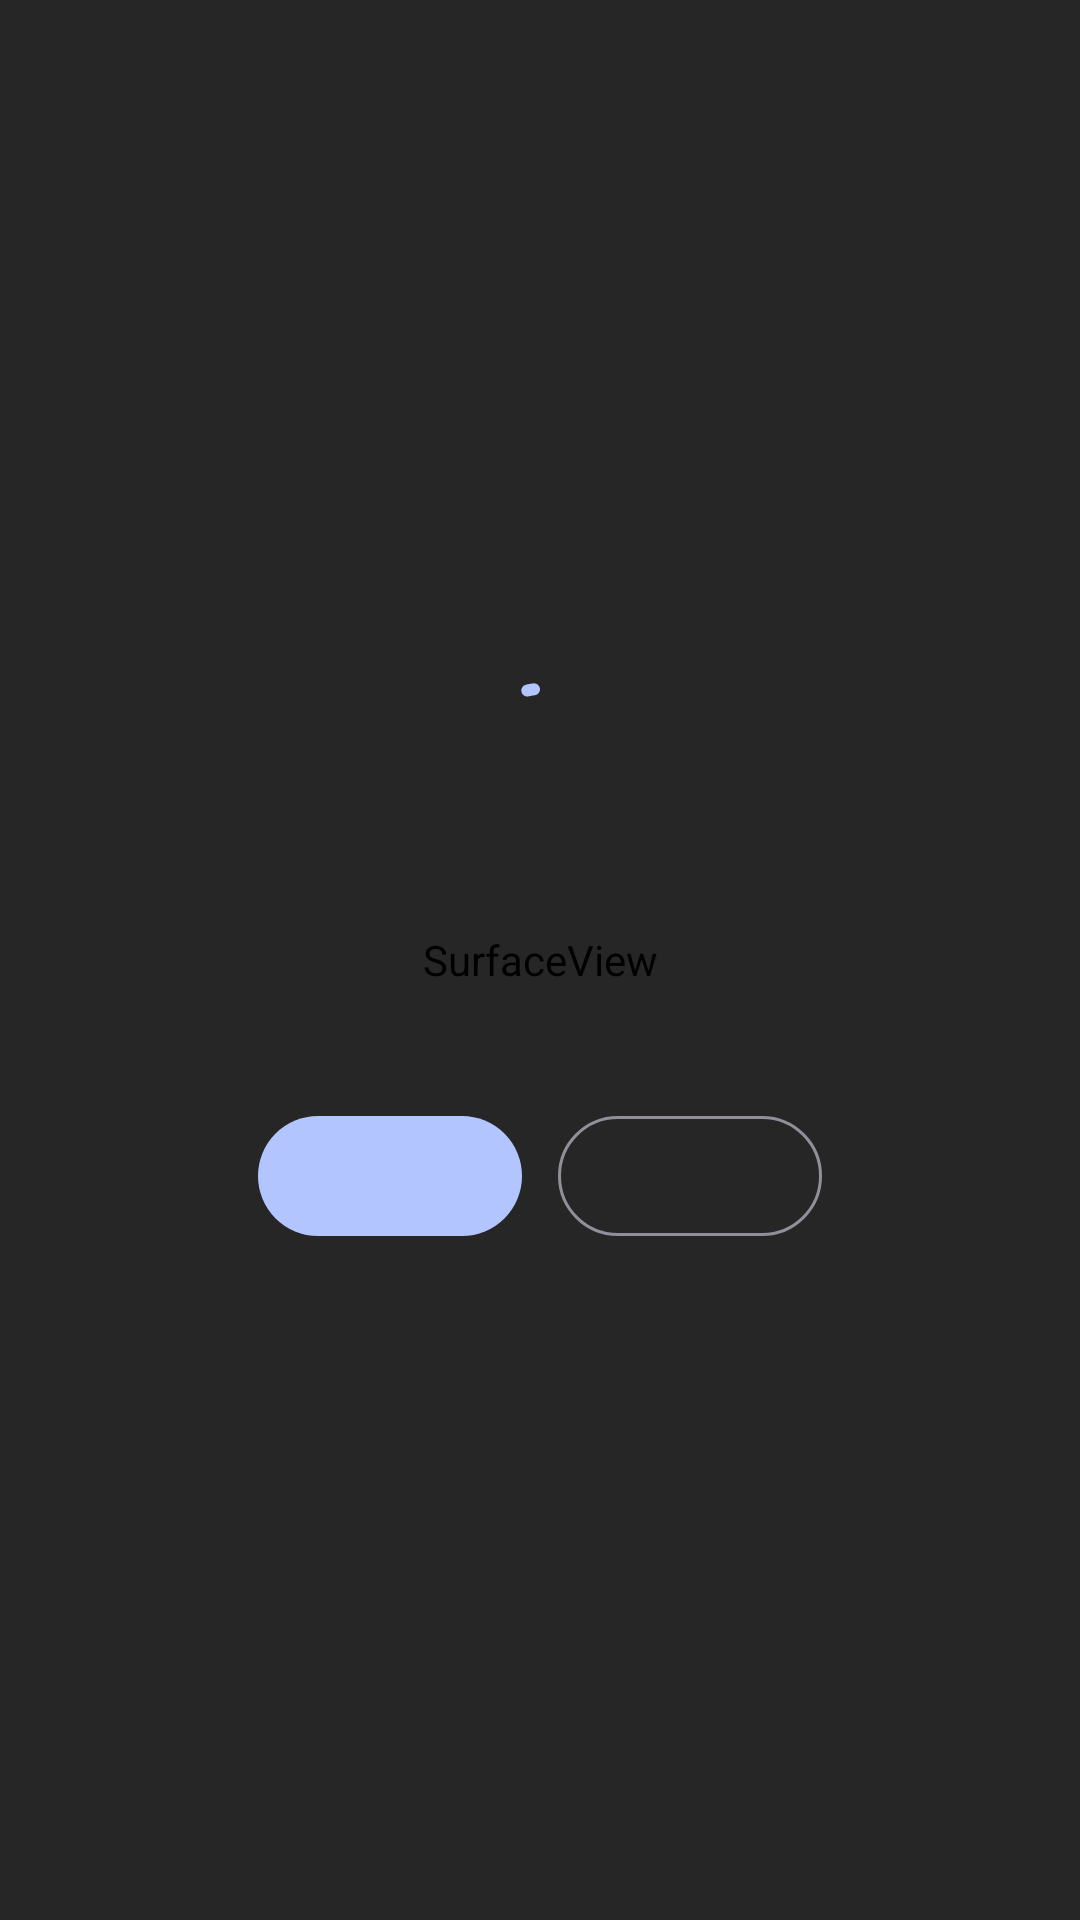

Write the Android layout XML for this screen, with the resource values it uses.
<!-- AndroidManifest.xml: activity theme Theme.Sidecast.Display -->
<!-- res/layout/activity_display.xml -->
<?xml version="1.0" encoding="utf-8"?>
<FrameLayout xmlns:android="http://schemas.android.com/apk/res/android"
    xmlns:app="http://schemas.android.com/apk/res-auto"
    android:id="@+id/root"
    android:layout_width="match_parent"
    android:layout_height="match_parent">

    
    <SurfaceView
        android:id="@+id/surface"
        android:layout_width="match_parent"
        android:layout_height="match_parent"
        android:layout_gravity="center" />

    
    <com.achreftlili.sidecast.input.KeyboardInputView
        android:id="@+id/keyboardInput"
        android:layout_width="1px"
        android:layout_height="1px" />

    
    <ImageView
        android:id="@+id/pointer"
        android:layout_width="24dp"
        android:layout_height="33dp"
        android:layout_gravity="top|start"
        android:importantForAccessibility="no"
        android:src="@drawable/ic_pointer"
        android:visibility="invisible" />

    <View
        android:id="@+id/scrim"
        android:layout_width="match_parent"
        android:layout_height="match_parent"
        android:background="@color/display_scrim" />

    <LinearLayout
        android:id="@+id/overlay"
        android:layout_width="wrap_content"
        android:layout_height="wrap_content"
        android:layout_gravity="center"
        android:gravity="center_horizontal"
        android:orientation="vertical"
        android:padding="32dp">

        <com.google.android.material.progressindicator.CircularProgressIndicator
            android:id="@+id/progress"
            android:layout_width="wrap_content"
            android:layout_height="wrap_content"
            android:indeterminate="true" />

        <TextView
            android:id="@+id/title"
            android:layout_width="wrap_content"
            android:layout_height="wrap_content"
            android:layout_marginTop="16dp"
            android:gravity="center"
            android:maxWidth="560dp"
            android:textAppearance="?attr/textAppearanceTitleLarge"
            android:textColor="@android:color/white" />

        <TextView
            android:id="@+id/detail"
            android:layout_width="wrap_content"
            android:layout_height="wrap_content"
            android:layout_marginTop="8dp"
            android:gravity="center"
            android:maxWidth="520dp"
            android:textAppearance="?attr/textAppearanceBodyMedium"
            android:textColor="@color/display_detail_text" />

        <LinearLayout
            android:id="@+id/actions"
            android:layout_width="wrap_content"
            android:layout_height="wrap_content"
            android:layout_marginTop="24dp"
            android:orientation="horizontal">

            <com.google.android.material.button.MaterialButton
                android:id="@+id/primaryAction"
                android:layout_width="wrap_content"
                android:layout_height="wrap_content" />

            <com.google.android.material.button.MaterialButton
                android:id="@+id/secondaryAction"
                style="?attr/materialButtonOutlinedStyle"
                android:layout_width="wrap_content"
                android:layout_height="wrap_content"
                android:layout_marginStart="12dp" />
        </LinearLayout>
    </LinearLayout>

    <TextView
        android:id="@+id/stats"
        android:layout_width="wrap_content"
        android:layout_height="wrap_content"
        android:layout_gravity="top|start"
        android:layout_margin="12dp"
        android:background="@color/display_stats_background"
        android:fontFamily="monospace"
        android:padding="8dp"
        android:textColor="@android:color/white"
        android:textSize="12sp"
        android:visibility="gone" />

    
    <TextView
        android:id="@+id/micIndicator"
        android:layout_width="wrap_content"
        android:layout_height="28dp"
        android:layout_gravity="bottom|end"
        android:layout_marginEnd="120dp"
        android:layout_marginBottom="24dp"
        android:alpha="0.85"
        android:background="@drawable/mic_indicator_background"
        android:contentDescription="@string/mic_indicator_description"
        android:drawablePadding="4dp"
        android:gravity="center_vertical"
        android:paddingStart="8dp"
        android:paddingEnd="10dp"
        android:text="@string/mic_indicator"
        android:textColor="@android:color/white"
        android:textSize="12sp"
        android:visibility="gone"
        app:drawableStartCompat="@drawable/ic_mic" />

    
    <TextView
        android:id="@+id/inputModeLabel"
        android:layout_width="wrap_content"
        android:layout_height="wrap_content"
        android:layout_gravity="bottom|center_horizontal"
        android:layout_marginBottom="76dp"
        android:accessibilityLiveRegion="polite"
        android:background="@drawable/display_label_background"
        android:paddingHorizontal="16dp"
        android:paddingVertical="8dp"
        android:textColor="@android:color/white"
        android:textSize="14sp"
        android:visibility="gone" />

    
    <ImageButton
        android:id="@+id/inputModeButton"
        android:layout_width="44dp"
        android:layout_height="44dp"
        android:layout_gravity="bottom|end"
        android:layout_marginEnd="68dp"
        android:layout_marginBottom="16dp"
        android:alpha="0.5"
        android:background="@drawable/keyboard_button_background"
        android:contentDescription="@string/input_mode_touch_description"
        android:padding="10dp"
        android:scaleType="fitCenter"
        android:src="@drawable/ic_input_touch"
        android:visibility="gone" />

    
    <ImageButton
        android:id="@+id/keyboardButton"
        android:layout_width="44dp"
        android:layout_height="44dp"
        android:layout_gravity="bottom|end"
        android:layout_margin="16dp"
        android:alpha="0.5"
        android:background="@drawable/keyboard_button_background"
        android:contentDescription="@string/keyboard_toggle"
        android:padding="10dp"
        android:scaleType="fitCenter"
        android:src="@drawable/ic_keyboard"
        android:tooltipText="@string/keyboard_toggle"
        android:visibility="gone" />
</FrameLayout>
<!-- resources referenced by this layout -->
<resources>
  <color name="display_detail_text">#D9FFFFFF</color>
  <color name="display_scrim">#B3000000</color>
  <color name="display_stats_background">#99000000</color>
  <!-- drawable display_label_background (drawable) -->
  <?xml version="1.0" encoding="utf-8"?>
  <shape xmlns:android="http://schemas.android.com/apk/res/android"
      android:shape="rectangle">
      <corners android:radius="16dp" />
      <solid android:color="@color/display_keyboard_button_background" />
  </shape>
  <!-- drawable ic_input_touch (drawable) -->
  <?xml version="1.0" encoding="utf-8"?>
  <vector xmlns:android="http://schemas.android.com/apk/res/android"
      android:width="24dp"
      android:height="24dp"
      android:viewportWidth="24"
      android:viewportHeight="24">
      <path
          android:fillColor="#00000000"
          android:pathData="M8,8.5 A4,4 0 0 1 16,8.5 M5.5,8.5 A6.5,6.5 0 0 1 18.5,8.5"
          android:strokeWidth="1.5"
          android:strokeColor="#FFFFFFFF"
          android:strokeLineCap="round" />
      <path
          android:fillColor="#FFFFFFFF"
          android:pathData="M10.5,9 A1.5,1.5 0 0 1 13.5,9 V14.6 L16.3,15.2 A1.5,1.5 0 0 1 17.5,16.9 L17,21 H11 L7.6,17.5 L8.6,16.6 L10.5,17.4 Z" />
  </vector>
  <!-- drawable ic_mic (drawable) -->
  <?xml version="1.0" encoding="utf-8"?>
  <vector xmlns:android="http://schemas.android.com/apk/res/android"
      android:width="24dp"
      android:height="24dp"
      android:viewportWidth="24"
      android:viewportHeight="24">
      <path
          android:fillColor="#FFFFFFFF"
          android:pathData="M12,3 A3,3 0 0 0 9,6 V11 A3,3 0 0 0 15,11 V6 A3,3 0 0 0 12,3 Z" />
      <path
          android:fillColor="#FFFFFFFF"
          android:pathData="M6,11 H7.5 A4.5,4.5 0 0 0 16.5,11 H18 A6,6 0 0 1 12.75,16.95 V20 H11.25 V16.95 A6,6 0 0 1 6,11 Z" />
  </vector>
  <!-- drawable keyboard_button_background (drawable) -->
  <?xml version="1.0" encoding="utf-8"?>
  <ripple xmlns:android="http://schemas.android.com/apk/res/android"
      android:color="@color/display_keyboard_button_ripple">
      <item>
          <shape android:shape="oval">
              <solid android:color="@color/display_keyboard_button_background" />
              <stroke
                  android:width="1dp"
                  android:color="@color/display_keyboard_button_stroke" />
          </shape>
      </item>
  </ripple>
  <!-- drawable mic_indicator_background (drawable) -->
  <?xml version="1.0" encoding="utf-8"?>
  <shape xmlns:android="http://schemas.android.com/apk/res/android"
      android:shape="rectangle">
      <corners android:radius="14dp" />
      <solid android:color="@color/display_mic_indicator_background" />
  </shape>
  <string name="input_mode_touch_description">Input mode: touch</string>
  <string name="keyboard_toggle">Keyboard</string>
  <string name="mic_indicator">Mic</string>
  <string name="mic_indicator_description">Microphone on: the computer is using this phone\'s microphone</string>
  <style name="Theme.Sidecast.Display" parent="Theme.Material3.Dark.NoActionBar">
          <item name="colorPrimary">@color/display_primary</item>
          <item name="colorOnPrimary">@color/display_on_primary</item>
          <item name="android:windowBackground">@android:color/black</item>
          <item name="android:windowLayoutInDisplayCutoutMode">shortEdges</item>
      </style>
  <color name="display_keyboard_button_background">#B3000000</color>
  <color name="display_keyboard_button_ripple">#40FFFFFF</color>
  <color name="display_keyboard_button_stroke">#80FFFFFF</color>
  <color name="display_mic_indicator_background">#CCB3261E</color>
  <color name="display_primary">#B2C5FF</color>
  <color name="display_on_primary">#002B74</color>
</resources>
